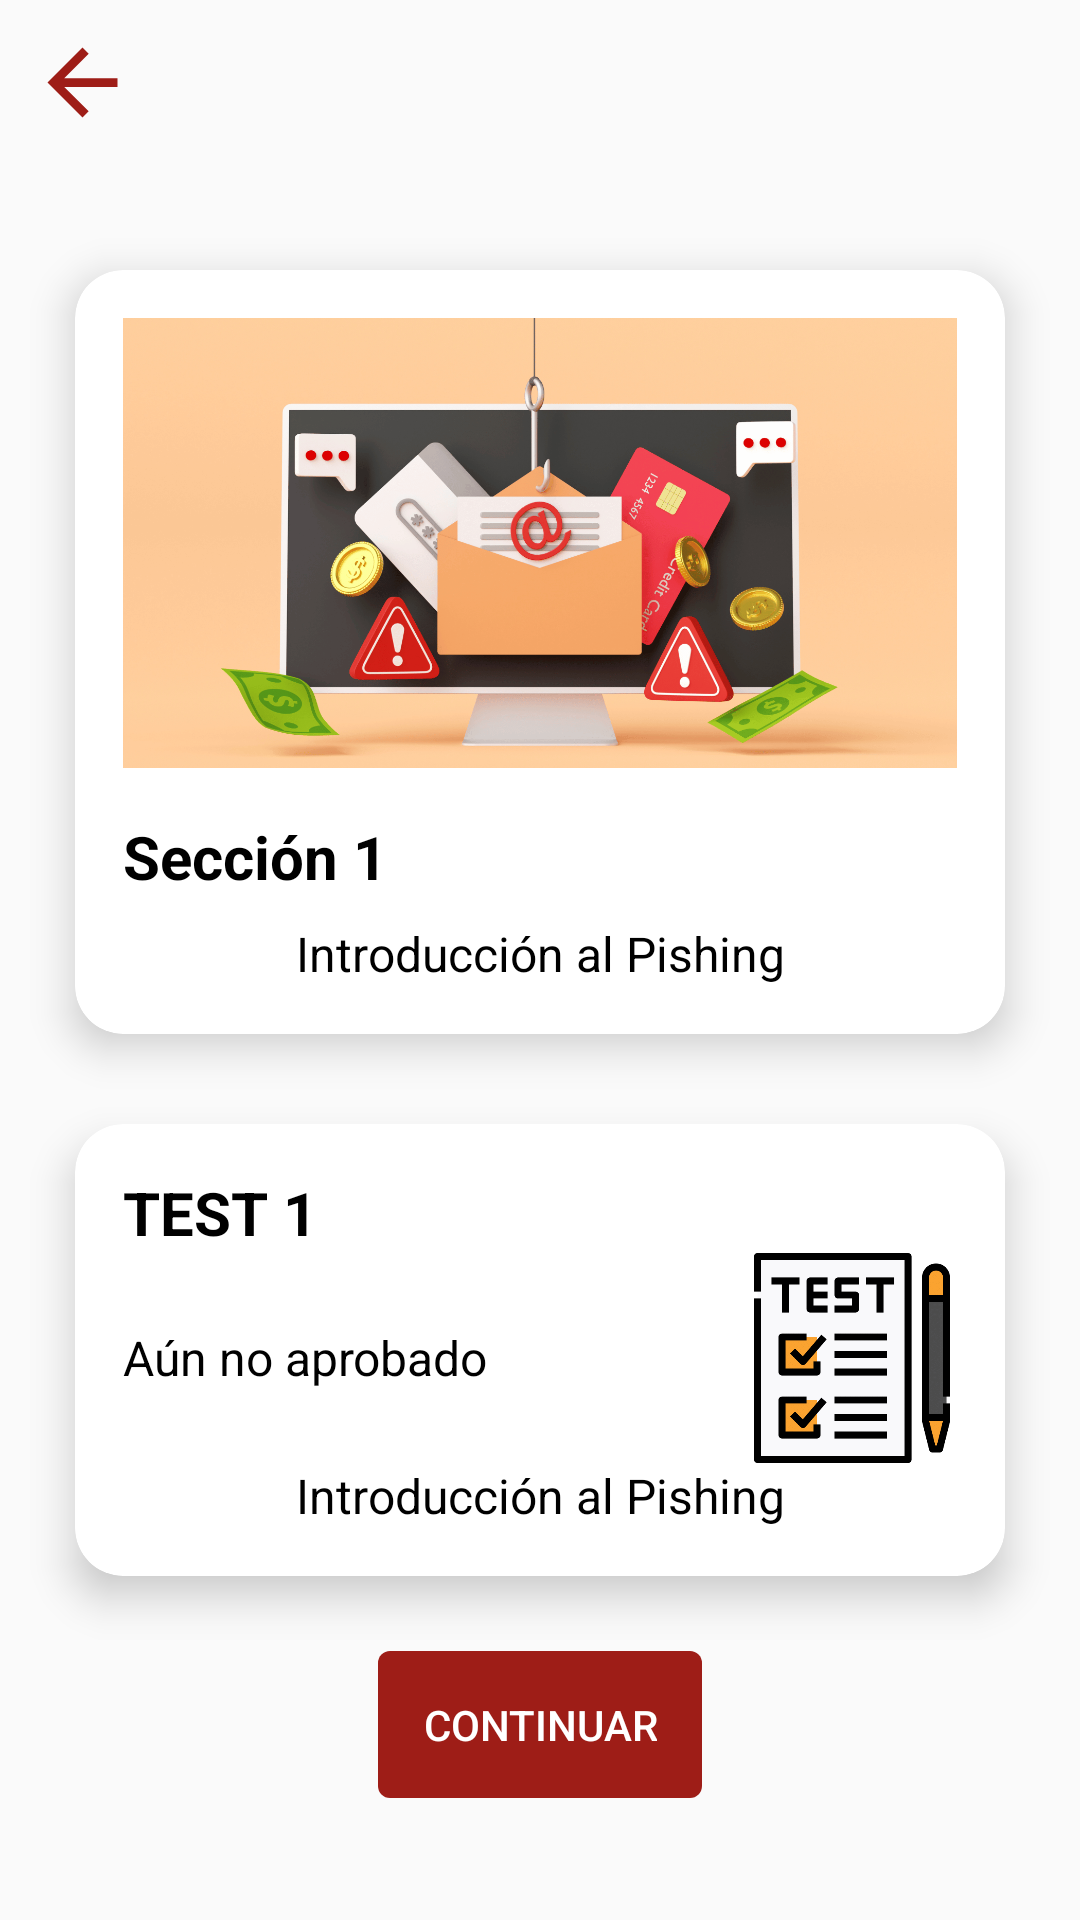

Android layout source for this screen:
<!-- AndroidManifest.xml: application theme AppTheme.NoActionBar -->
<!-- res/layout/etapa_uno_curso.xml -->
<?xml version="1.0" encoding="utf-8"?>
<RelativeLayout
    xmlns:android="http://schemas.android.com/apk/res/android"
    xmlns:card_view="http://schemas.android.com/apk/res-auto"
    xmlns:tools="http://schemas.android.com/tools"
    xmlns:app="http://schemas.android.com/apk/res-auto"
    android:layout_width="match_parent"
    android:layout_height="match_parent"
    tools:context=".MainActivity">

    <Button
        android:id="@+id/back_button"
        android:layout_width="35dp"
        android:layout_height="35dp"
        android:layout_alignParentStart="true"
        android:layout_alignParentTop="true"
        android:layout_marginTop="10dp"
        android:layout_marginBottom="10dp"
        android:layout_marginStart="10dp"
        android:background="@drawable/ic_back_arrow"
        android:backgroundTint="@color/primary_color_curso" />

    <ScrollView
        android:layout_width="match_parent"
        android:layout_height="match_parent"
        android:layout_below="@+id/back_button">

        <LinearLayout
            android:layout_width="match_parent"
            android:layout_height="wrap_content"
            android:orientation="vertical">

            <androidx.cardview.widget.CardView
                android:id="@+id/cardView"
                android:layout_width="match_parent"
                android:layout_height="wrap_content"
                android:layout_marginTop="35dp"
                android:layout_marginHorizontal="25dp"
                app:cardCornerRadius="16dp"
                app:cardElevation="8dp">

                <RelativeLayout
                    android:id="@+id/section1"
                    android:layout_width="match_parent"
                    android:layout_height="wrap_content"
                    android:padding="16dp">

                    <LinearLayout
                        android:layout_width="match_parent"
                        android:layout_height="wrap_content"
                        android:orientation="vertical">

                        <ImageView
                            android:id="@+id/img_section1"
                            android:layout_width="match_parent"
                            android:layout_height="150dp"
                            android:scaleType="centerCrop"
                            android:src="@drawable/img_1_course_section_1" />

                        <TextView
                            android:id="@+id/title"
                            android:layout_width="match_parent"
                            android:layout_height="wrap_content"
                            android:layout_marginTop="16dp"
                            android:text="Sección 1"
                            android:textColor="@color/black"
                            android:textSize="20sp"
                            android:textStyle="bold" />

                        <TextView
                            android:id="@+id/subtitle"
                            android:layout_width="match_parent"
                            android:layout_height="wrap_content"
                            android:layout_marginTop="8dp"
                            android:text="Introducción al Pishing"
                            android:textAlignment="center"
                            android:textSize="16sp"
                            android:textColor="@color/black" />

                    </LinearLayout>
                </RelativeLayout>
            </androidx.cardview.widget.CardView>

            <androidx.cardview.widget.CardView
                android:id="@+id/cardView2"
                android:layout_width="match_parent"
                android:layout_height="wrap_content"
                android:layout_marginTop="30dp"
                android:layout_marginHorizontal="25dp"
                android:layout_below="@+id/cardView"
                app:cardCornerRadius="16dp"
                app:cardElevation="8dp">

                <RelativeLayout
                    android:layout_width="match_parent"
                    android:layout_height="wrap_content"
                    android:padding="16dp">

                    <TextView
                        android:id="@+id/test_title"
                        android:layout_width="wrap_content"
                        android:layout_height="wrap_content"
                        android:text="TEST 1"
                        android:textSize="20sp"
                        android:textStyle="bold"
                        android:textColor="@color/black" />

                    <LinearLayout
                        android:id="@+id/linearLayout"
                        android:layout_width="match_parent"
                        android:layout_height="wrap_content"
                        android:orientation="horizontal"
                        android:layout_centerInParent="true"
                        android:gravity="center"
                        android:layout_below="@+id/test_title">

                        <TextView
                            android:id="@+id/test_status"
                            android:layout_width="wrap_content"
                            android:layout_height="wrap_content"
                            android:layout_below="@+id/test_title"
                            android:text="Aún no aprobado"
                            android:textColor="@color/black"
                            android:layout_weight="1"
                            android:textSize="16sp" />

                        <ImageView
                            android:id="@+id/test_icon"
                            android:layout_width="70dp"
                            android:layout_height="70dp"
                            android:layout_marginLeft="10dp"
                            android:layout_toEndOf="@+id/test_status"
                            android:layout_alignTop="@+id/test_status"
                            android:src="@drawable/img_1_course_test_1" />
                    </LinearLayout>

                    <TextView
                        android:id="@+id/test_subtitle"
                        android:layout_width="match_parent"
                        android:layout_height="wrap_content"
                        android:layout_below="@+id/linearLayout"
                        android:text="Introducción al Pishing"
                        android:textColor="@color/black"
                        android:textSize="16sp"
                        android:textAlignment="center" />

                </RelativeLayout>

            </androidx.cardview.widget.CardView>

            <LinearLayout
                android:layout_width="match_parent"
                android:layout_height="wrap_content"
                android:layout_gravity="center_horizontal"
                android:layout_marginTop="25dp"
                android:gravity="center_horizontal">

                <Button
                    android:id="@+id/btnContinuar"
                    android:layout_width="wrap_content"
                    android:layout_height="wrap_content"
                    android:text="Continuar"
                    android:background="@drawable/custom_button"
                    android:backgroundTint="@color/primary_color_curso"
                    android:textColor="@color/white"
                    android:padding="15dp"
                    android:enabled="false" />

            </LinearLayout>

        </LinearLayout>
    </ScrollView>

</RelativeLayout>
<!-- resources referenced by this layout -->
<resources>
  <color name="black">#FF000000</color>
  <color name="primary_color_curso">#9e1d17</color>
  <color name="white">#FFFFFFFF</color>
  <!-- drawable custom_button (drawable) -->
  <?xml version="1.0" encoding="utf-8"?>
  <selector xmlns:android="http://schemas.android.com/apk/res/android">
      <item android:state_pressed="true">
          <shape android:shape="rectangle">
              <corners android:radius="4dp" />
              <solid android:color="@color/accent_color" />
          </shape>
      </item>
      <item>
          <shape android:shape="rectangle">
              <corners android:radius="4dp" />
              <solid android:color="@color/accent_color" />
          </shape>
      </item>
  </selector>
  <!-- drawable ic_back_arrow (drawable) -->
  <vector android:autoMirrored="true" android:height="24dp"
      android:tint="#607D8B" android:viewportHeight="24"
      android:viewportWidth="24" android:width="24dp" xmlns:android="http://schemas.android.com/apk/res/android">
      <path android:fillColor="@android:color/white" android:pathData="M20,11H7.83l5.59,-5.59L12,4l-8,8 8,8 1.41,-1.41L7.83,13H20v-2z"/>
  </vector>
  <!-- drawable img_1_course_section_1: png bitmap (drawable, 531749 bytes) -->
  <!-- drawable img_1_course_test_1: png bitmap (drawable, 13488 bytes) -->
  <style name="AppTheme.NoActionBar">
          <item name="windowActionBar">false</item>
          <item name="windowNoTitle">true</item>
          <item name="android:windowDrawsSystemBarBackgrounds">true</item>
          <item name="android:statusBarColor">@android:color/transparent</item>
      </style>
  <color name="accent_color">#1970af</color>
</resources>
